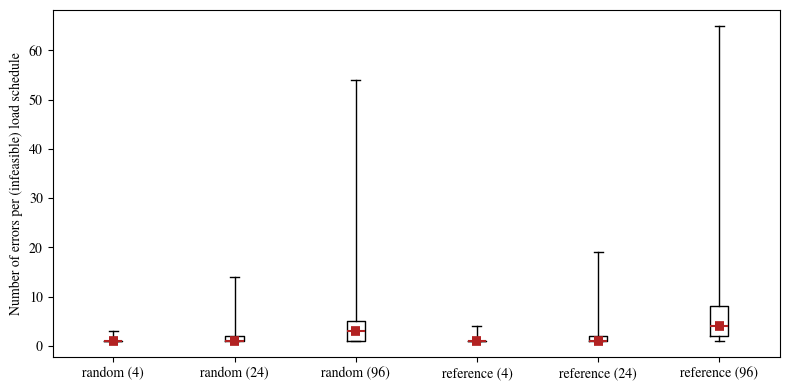
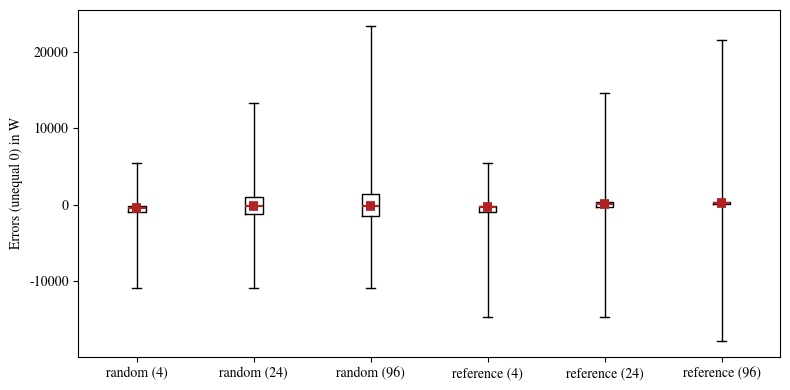
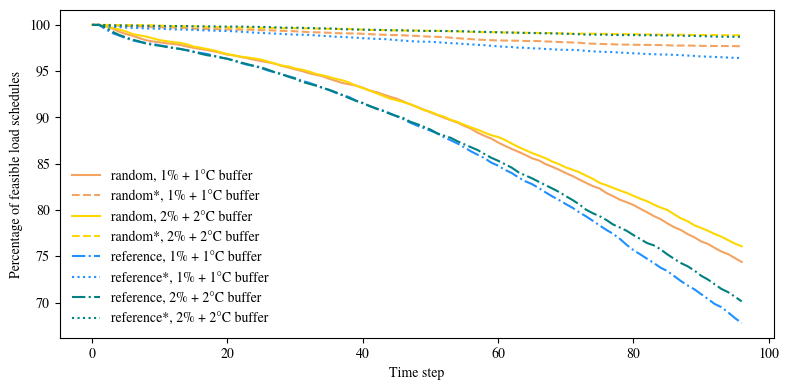
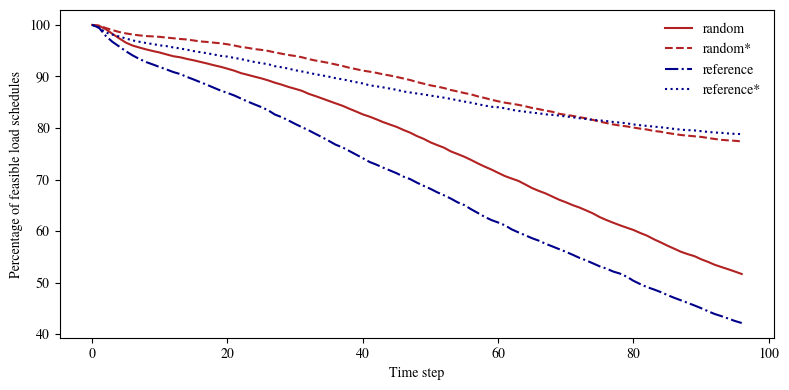

Here is the Python script that generated these plots, in order:
#%%
import numpy as np
import matplotlib
import matplotlib.pyplot as plt

presentation = False
matplotlib.rc('font', family='TeX Gyre Termes')

if presentation:
    matplotlib.rc('font', size=14)
#%%

quartiles = [
    ('random (4)', [1.0, 1.0, 1.0, 1.0, 3.0]),
    ('random (24)', [1.0, 1.0, 1.0, 2.0, 14.0]),
    ('random (96)', [1.0, 1.0, 3.0, 5.0, 54.0]),
    ('reference (4)', [1.0, 1.0, 1.0, 1.0, 4.0]),
    ('reference (24)', [1.0, 1.0, 1.0, 2.0, 19.0]),
    ('reference (96)', [1.0, 2.0, 4.0, 8.0, 65.0]),
]

fig, ax = plt.subplots(figsize=(8,4))

for idx, (label, values) in enumerate(quartiles):
    boxplot = ax.boxplot(values, whis=(0,100), positions=[idx])#, medianprops=medianprops)

    for median in boxplot['medians']:
        median.set(color='firebrick', linewidth=1.5,)
        x,y = median.get_data()
        xn = (x-(x.sum()/2.))*0.5+(x.sum()/2.)
        plt.plot(xn, y, color="firebrick", linewidth=7, solid_capstyle="butt", zorder=4)

if presentation:
    plt.title('Number of errors per (infeasible) load schedule')
else:
    ax.set(ylabel='Number of errors per (infeasible) load schedule')
ax.set(xticklabels = [label for (label, values) in quartiles])
fig.tight_layout()
plt.show()

if presentation:
    fig.savefig('results_holl_errors_per_schedule.png', dpi=300)
else:
    fig.savefig('results_holl_errors_per_schedule.pdf')

#%%


data = [
    ('random (4)', [-10900.0, -6923.999999999999, -5500.0, -3859.9999999999995, -1000.0, -400.0, -100.0, 2974.9999999999886, 4114.999999999998, 5200.0, 5500.0]),
    ('random (24)', [-10900.0, -5500.0, -4700.0, -3450.0, -1200.0, -200.0, 1000.0, 3600.0, 4800.0, 5400.0, 13300.0]),
    ('random (96)', [-10900.0, -5300.0, -4600.0, -3594.999999999993, -1500.0, -200.0, 1400.0, 3700.0, 4700.0, 5300.0, 23400.0]),
    ('reference (4)', [-14700.0, -6000.0, -4500.0, -3495.0, -1000.0, -300.0, -100.0, 1794.9999999999989, 2700.0, 4398.000000000002, 5500.0]),
    ('reference (24)', [-14700.0, -5100.0, -4100.0, -2600.0, -300.0, 100.0, 300.0, 3500.0, 4400.0, 5400.0, 14600.0]),
    ('reference (96)', [-17800.0, -4500.0, -2900.0, -2200.0, 100.0, 200.0, 300.0, 3400.0, 4700.0, 5800.0, 21500.0]),
]

quantiles = [0, 0.01, 0.025, 0.05, 0.25, 0.5, 0.75, 0.95, 0.975, 0.99, 1]
idx0, idx25, idx50, idx75, idx100 = quantiles.index(0), quantiles.index(0.25), quantiles.index(0.50), quantiles.index(0.75), quantiles.index(1)

quartiles = []
for (key, values) in data:
    quartiles.append((key, [values[idx0], values[idx25], values[idx50], values[idx75], values[idx100]]))


fig, ax = plt.subplots(figsize=(8,4))

for idx, (label, values) in enumerate(quartiles):
    boxplot = ax.boxplot(values, whis=(0,100), positions=[idx])#, medianprops=medianprops)

    for median in boxplot['medians']:
        median.set(color='firebrick', linewidth=1.5,)
        x,y = median.get_data()
        xn = (x-(x.sum()/2.))*0.5+(x.sum()/2.)
        plt.plot(xn, y, color="firebrick", linewidth=7, solid_capstyle="butt", zorder=4)

if presentation:
    plt.title('Errors (unequal 0) in W')
else:
    ax.set(ylabel='Errors (unequal 0) in W')
ax.set(xticklabels = [label for (label, values) in quartiles])
fig.tight_layout()
plt.show()

if presentation:
    fig.savefig('results_holl_errors.png', dpi=300)
else:
    fig.savefig('results_holl_errors.pdf')

# %%

x = np.arange(0,96+1)
series = [
    ('random, 1% + 1°C buffer', [10000, 10000, 9981, 9960, 9926, 9901, 9882, 9857, 9834, 9821, 9811, 9801, 9794, 9784, 9767, 9752, 9740, 9728, 9714, 9697, 9678, 9670, 9653, 9639, 9623, 9608, 9596, 9581, 9557, 9540, 9520, 9502, 9479, 9462, 9446, 9419, 9395, 9372, 9358, 9344, 9321, 9292, 9274, 9249, 9224, 9203, 9173, 9141, 9115, 9084, 9055, 9026, 8997, 8970, 8944, 8909, 8878, 8834, 8801, 8771, 8729, 8694, 8660, 8629, 8596, 8559, 8536, 8497, 8467, 8435, 8399, 8367, 8329, 8293, 8258, 8232, 8184, 8149, 8111, 8084, 8054, 8014, 7976, 7935, 7901, 7856, 7815, 7784, 7740, 7705, 7661, 7634, 7591, 7551, 7523, 7480, 7439]),
    ('random*, 1% + 1°C buffer', [10000, 10000, 9996, 9995, 9992, 9989, 9987, 9983, 9980, 9976, 9974, 9973, 9972, 9971, 9964, 9959, 9957, 9956, 9955, 9953, 9952, 9951, 9949, 9948, 9947, 9943, 9942, 9939, 9936, 9934, 9931, 9927, 9922, 9920, 9918, 9915, 9911, 9909, 9908, 9907, 9904, 9900, 9897, 9894, 9891, 9890, 9888, 9883, 9881, 9876, 9873, 9871, 9868, 9862, 9856, 9851, 9846, 9841, 9838, 9835, 9832, 9831, 9830, 9829, 9826, 9826, 9825, 9821, 9819, 9815, 9813, 9810, 9807, 9800, 9797, 9795, 9792, 9791, 9787, 9787, 9786, 9784, 9784, 9783, 9782, 9780, 9777, 9777, 9777, 9775, 9773, 9773, 9772, 9772, 9772, 9771, 9769]),
    ('random, 2% + 2°C buffer', [10000, 10000, 9986, 9969, 9950, 9929, 9900, 9887, 9874, 9854, 9836, 9824, 9813, 9807, 9790, 9766, 9754, 9739, 9724, 9704, 9685, 9671, 9657, 9648, 9636, 9625, 9604, 9582, 9561, 9551, 9530, 9516, 9498, 9472, 9456, 9438, 9418, 9401, 9377, 9343, 9317, 9291, 9262, 9233, 9204, 9186, 9165, 9145, 9111, 9080, 9062, 9030, 9008, 8974, 8952, 8920, 8893, 8867, 8836, 8808, 8789, 8757, 8718, 8681, 8648, 8616, 8588, 8560, 8523, 8495, 8460, 8435, 8408, 8371, 8337, 8293, 8268, 8239, 8211, 8185, 8153, 8122, 8095, 8059, 8027, 8000, 7955, 7910, 7879, 7835, 7806, 7776, 7741, 7711, 7674, 7637, 7608]),
    ('random*, 2% + 2°C buffer', [10000, 10000, 10000, 9999, 9999, 9999, 9997, 9997, 9997, 9995, 9992, 9990, 9986, 9986, 9986, 9984, 9983, 9979, 9978, 9976, 9974, 9971, 9971, 9971, 9969, 9969, 9968, 9966, 9965, 9965, 9965, 9963, 9962, 9960, 9959, 9958, 9956, 9956, 9956, 9953, 9949, 9946, 9945, 9944, 9942, 9941, 9939, 9939, 9939, 9936, 9936, 9936, 9935, 9931, 9930, 9928, 9925, 9923, 9922, 9922, 9921, 9918, 9917, 9917, 9915, 9914, 9913, 9913, 9911, 9909, 9907, 9905, 9905, 9905, 9905, 9903, 9903, 9901, 9900, 9900, 9900, 9897, 9897, 9896, 9894, 9894, 9894, 9893, 9893, 9891, 9891, 9891, 9890, 9889, 9889, 9888, 9887]),
    ('reference, 1% + 1°C buffer', [10000, 10000, 9953, 9911, 9885, 9856, 9832, 9816, 9804, 9794, 9778, 9768, 9750, 9739, 9728, 9710, 9698, 9686, 9666, 9648, 9634, 9612, 9588, 9568, 9555, 9532, 9507, 9487, 9464, 9446, 9425, 9396, 9376, 9351, 9320, 9297, 9265, 9244, 9219, 9182, 9153, 9123, 9098, 9075, 9045, 9012, 8981, 8944, 8912, 8885, 8857, 8827, 8786, 8753, 8718, 8677, 8633, 8596, 8560, 8511, 8479, 8434, 8400, 8352, 8311, 8280, 8238, 8191, 8147, 8108, 8064, 8024, 7974, 7931, 7883, 7833, 7785, 7742, 7688, 7623, 7566, 7521, 7474, 7428, 7377, 7341, 7287, 7233, 7185, 7143, 7091, 7039, 6985, 6950, 6893, 6832, 6779]),
    ('reference*, 1% + 1°C buffer', [10000, 10000, 9985, 9978, 9976, 9971, 9968, 9966, 9961, 9960, 9958, 9955, 9952, 9951, 9948, 9947, 9942, 9941, 9938, 9936, 9934, 9931, 9926, 9922, 9916, 9913, 9909, 9906, 9903, 9898, 9895, 9894, 9892, 9887, 9882, 9878, 9872, 9871, 9865, 9862, 9856, 9853, 9849, 9848, 9842, 9836, 9830, 9825, 9820, 9819, 9818, 9813, 9807, 9803, 9800, 9793, 9790, 9784, 9781, 9774, 9769, 9763, 9761, 9754, 9753, 9747, 9745, 9740, 9737, 9732, 9731, 9730, 9727, 9719, 9714, 9711, 9708, 9706, 9701, 9698, 9693, 9690, 9685, 9684, 9680, 9680, 9676, 9673, 9669, 9665, 9659, 9657, 9654, 9651, 9647, 9644, 9643]),
    ('reference, 2% + 2°C buffer', [10000, 10000, 9972, 9926, 9891, 9865, 9840, 9821, 9797, 9784, 9775, 9761, 9751, 9741, 9725, 9709, 9689, 9672, 9663, 9648, 9633, 9615, 9593, 9575, 9555, 9541, 9515, 9489, 9469, 9440, 9418, 9385, 9365, 9345, 9323, 9299, 9273, 9239, 9208, 9179, 9157, 9124, 9094, 9070, 9039, 9015, 8993, 8954, 8929, 8900, 8869, 8828, 8804, 8780, 8742, 8710, 8678, 8647, 8604, 8564, 8532, 8495, 8458, 8408, 8374, 8343, 8305, 8268, 8233, 8195, 8150, 8108, 8060, 8003, 7965, 7933, 7892, 7843, 7811, 7775, 7729, 7687, 7643, 7618, 7576, 7521, 7473, 7427, 7392, 7346, 7290, 7249, 7198, 7147, 7112, 7063, 7013]),
    ('reference*, 2% + 2°C buffer', [10000, 10000, 9998, 9995, 9994, 9993, 9992, 9991, 9990, 9989, 9988, 9987, 9987, 9987, 9987, 9985, 9984, 9984, 9984, 9982, 9982, 9982, 9982, 9980, 9980, 9978, 9977, 9974, 9971, 9970, 9970, 9968, 9967, 9964, 9962, 9962, 9959, 9953, 9952, 9950, 9949, 9947, 9947, 9945, 9942, 9942, 9942, 9938, 9937, 9935, 9935, 9935, 9934, 9933, 9932, 9930, 9929, 9926, 9924, 9922, 9920, 9919, 9917, 9915, 9913, 9912, 9910, 9909, 9908, 9907, 9904, 9902, 9899, 9895, 9895, 9895, 9894, 9891, 9890, 9890, 9890, 9889, 9888, 9888, 9886, 9886, 9885, 9883, 9882, 9881, 9879, 9877, 9873, 9873, 9872, 9872, 9872]),
]

normalization = 100/10000

colors = {
    'random, 1% + 1°C buffer': 'sandybrown',
    'random*, 1% + 1°C buffer': 'sandybrown',
    'random, 2% + 2°C buffer': 'gold',
    'random*, 2% + 2°C buffer': 'gold',
    'reference, 1% + 1°C buffer': 'dodgerblue',
    'reference*, 1% + 1°C buffer': 'dodgerblue',
    'reference, 2% + 2°C buffer': 'teal',
    'reference*, 2% + 2°C buffer': 'teal',
}

fmt = {
    'random, 1% + 1°C buffer': '-',
    'random*, 1% + 1°C buffer': '--',
    'random, 2% + 2°C buffer': '-',
    'random*, 2% + 2°C buffer': '--',
    'reference, 1% + 1°C buffer': '-.',
    'reference*, 1% + 1°C buffer': ':',
    'reference, 2% + 2°C buffer': '-.',
    'reference*, 2% + 2°C buffer': ':',
}

fig, ax = plt.subplots(figsize=(8,4))

for label, values in series:
    ax.plot(x, np.array(values)*normalization, fmt[label], label=label, color=colors[label])

ax.legend(loc='lower left')
ax.legend(frameon=False)
#ax.set(xticklabels = [label for (label, values) in quartiles])
#ax.set(yticks=ticks)
ax.set(xlabel='Time step')
if presentation:
    plt.title('Percentage of feasible load schedules')
else:
    ax.set(ylabel='Percentage of feasible load schedules')
fig.tight_layout()
plt.show()

if presentation:
    fig.savefig('results_holl_feasibility_b.png', dpi=300)
else:
    fig.savefig('results_holl_feasibility_b.pdf')

# %%

x = np.arange(0,96+1)
series = [
    ('random', [10000, 9984, 9917, 9826, 9739, 9655, 9598, 9560, 9524, 9492, 9464, 9427, 9392, 9372, 9340, 9313, 9282, 9251, 9217, 9187, 9150, 9112, 9064, 9031, 8996, 8963, 8924, 8879, 8841, 8797, 8760, 8721, 8663, 8619, 8572, 8524, 8477, 8431, 8374, 8320, 8264, 8220, 8169, 8114, 8067, 8021, 7962, 7909, 7843, 7789, 7721, 7668, 7618, 7546, 7495, 7442, 7380, 7313, 7251, 7194, 7130, 7067, 7019, 6973, 6905, 6835, 6780, 6731, 6670, 6609, 6559, 6504, 6457, 6401, 6343, 6272, 6214, 6162, 6112, 6066, 6021, 5963, 5911, 5842, 5782, 5718, 5659, 5599, 5553, 5514, 5453, 5403, 5346, 5302, 5259, 5214, 5167]),
    ('random*', [10000, 9984, 9941, 9899, 9862, 9835, 9813, 9797, 9783, 9777, 9768, 9754, 9741, 9727, 9717, 9698, 9679, 9669, 9655, 9643, 9624, 9600, 9572, 9555, 9531, 9516, 9495, 9467, 9441, 9417, 9397, 9372, 9337, 9309, 9286, 9261, 9232, 9203, 9169, 9142, 9113, 9093, 9070, 9041, 9018, 8990, 8961, 8930, 8892, 8859, 8827, 8803, 8775, 8737, 8709, 8678, 8652, 8613, 8583, 8548, 8518, 8491, 8471, 8449, 8422, 8389, 8366, 8337, 8315, 8276, 8254, 8235, 8210, 8187, 8157, 8124, 8096, 8069, 8047, 8031, 8008, 7987, 7970, 7943, 7928, 7903, 7883, 7864, 7851, 7839, 7827, 7807, 7787, 7770, 7760, 7751, 7740]),
    ('reference', [10000, 9946, 9788, 9671, 9581, 9488, 9407, 9337, 9278, 9231, 9181, 9135, 9085, 9047, 8991, 8941, 8888, 8836, 8780, 8725, 8680, 8631, 8571, 8512, 8458, 8405, 8345, 8261, 8211, 8147, 8079, 8016, 7955, 7886, 7820, 7748, 7675, 7624, 7554, 7484, 7414, 7341, 7289, 7230, 7177, 7122, 7056, 7008, 6939, 6877, 6819, 6752, 6694, 6631, 6558, 6504, 6424, 6351, 6276, 6214, 6166, 6112, 6033, 5974, 5918, 5862, 5814, 5754, 5703, 5650, 5598, 5541, 5481, 5431, 5374, 5316, 5272, 5215, 5175, 5115, 5035, 4971, 4913, 4868, 4818, 4760, 4706, 4657, 4607, 4557, 4504, 4446, 4391, 4349, 4303, 4255, 4216]),
    ('reference*', [10000, 9946, 9853, 9811, 9775, 9735, 9699, 9672, 9648, 9627, 9603, 9588, 9563, 9543, 9519, 9492, 9470, 9450, 9425, 9400, 9385, 9360, 9337, 9308, 9280, 9258, 9239, 9199, 9178, 9153, 9120, 9097, 9070, 9043, 9020, 8995, 8966, 8944, 8916, 8889, 8864, 8828, 8809, 8788, 8764, 8741, 8708, 8689, 8669, 8651, 8629, 8608, 8588, 8564, 8538, 8512, 8490, 8462, 8435, 8412, 8402, 8383, 8353, 8331, 8316, 8298, 8285, 8265, 8255, 8241, 8224, 8208, 8190, 8174, 8157, 8147, 8135, 8117, 8105, 8091, 8069, 8053, 8040, 8027, 8014, 8000, 7982, 7968, 7958, 7953, 7938, 7924, 7912, 7906, 7894, 7885, 7882]),
]

normalization = 100/10000

colors = {
    'random': 'firebrick',
    'random*': 'firebrick',
    'reference': 'darkblue',
    'reference*': 'darkblue',
}

fmt = {
    'random' : '-',
    'random*' : '--',
    'reference': '-.',
    'reference*': ':',
}

fig, ax = plt.subplots(figsize=(8,4))

for label, values in series:
    ax.plot(x[:len(values)], np.array(values)*normalization, fmt[label], label=label, color=colors[label])
    

ax.legend(loc='lower left')
ax.legend(frameon=False)
#ax.set(xticklabels = [label for (label, values) in quartiles])
#ax.set(yticks=ticks)
ax.set(xlabel='Time step')
if presentation:
    plt.title('Percentage of feasible load schedules')
else:
    ax.set(ylabel='Percentage of feasible load schedules')
fig.tight_layout()
plt.show()

if presentation:
    fig.savefig('results_holl_feasibility_a.png', dpi=300)
else:
    fig.savefig('results_holl_feasibility_a.pdf')

# %%
